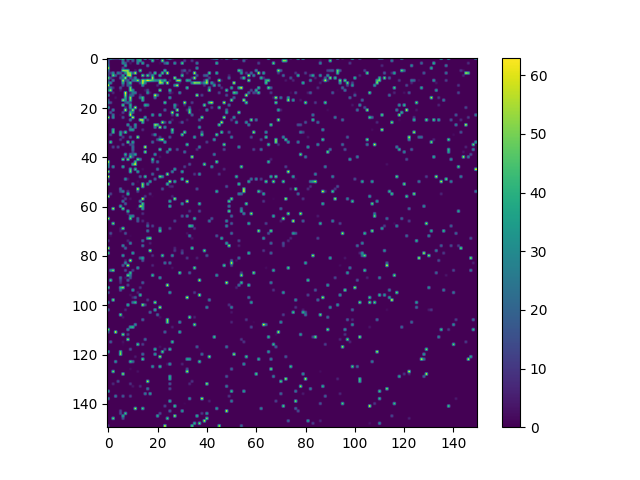

Source data for this figure (header and first rows):
0, 56, 26, 21, 20, 44, 62, 4, 52, 55, 34, 0, 47, 41, 0, 58, 0, 42, 11, 8, 22, 0, 11, 0
18, 0, 0, 0, 0, 0, 25, 0, 15, 0, 19, 0, 29, 38, 0, 0, 0, 0, 45, 0, 0, 0, 54, 0
18, 0, 0, 0, 0, 0, 31, 19, 0, 4, 0, 0, 30, 0, 39, 0, 0, 0, 0, 0, 0, 2, 0, 20
26, 0, 0, 0, 0, 0, 0, 38, 0, 0, 0, 0, 0, 0, 0, 0, 27, 0, 0, 0, 0, 0, 0, 0
58, 0, 0, 0, 0, 0, 15, 0, 0, 0, 0, 0, 0, 0, 0, 0, 0, 0, 0, 0, 0, 0, 0, 0
23, 0, 0, 0, 0, 0, 54, 52, 52, 0, 0, 5, 1, 50, 0, 0, 0, 0, 0, 0, 0, 0, 0, 44
11, 10, 32, 0, 27, 17, 0, 31, 54, 51, 18, 60, 0, 0, 0, 0, 0, 14, 0, 48, 0, 0, 48, 0
13, 0, 50, 20, 0, 5, 37, 0, 54, 57, 0, 0, 0, 0, 52, 4, 49, 7, 38, 0, 1, 44, 0, 0
51, 12, 0, 0, 0, 18, 18, 58, 0, 17, 6, 34, 0, 0, 0, 0, 0, 0, 57, 0, 0, 0, 0, 0
13, 0, 27, 0, 0, 0, 56, 12, 21, 0, 26, 27, 56, 7, 58, 42, 61, 51, 44, 33, 30, 50, 26, 43
26, 32, 0, 0, 0, 0, 39, 0, 22, 46, 0, 0, 0, 16, 56, 29, 0, 0, 0, 0, 0, 58, 49, 0
61, 0, 0, 0, 0, 0, 16, 0, 20, 12, 0, 0, 0, 0, 35, 0, 0, 0, 0, 0, 8, 0, 0, 0
10, 25, 9, 0, 0, 17, 0, 0, 0, 50, 0, 0, 0, 0, 0, 0, 0, 0, 0, 0, 0, 0, 0, 0
32, 56, 0, 0, 0, 4, 0, 0, 0, 50, 34, 0, 0, 0, 0, 4, 17, 0, 0, 0, 0, 56, 0, 0
0, 0, 8, 0, 0, 0, 0, 63, 0, 6, 25, 28, 0, 0, 0, 0, 33, 4, 0, 0, 0, 0, 0, 0
29, 0, 0, 0, 0, 0, 0, 52, 0, 20, 22, 0, 0, 8, 0, 0, 0, 0, 0, 63, 24, 0, 0, 0
0, 0, 0, 3, 0, 0, 0, 40, 0, 55, 0, 0, 0, 22, 46, 0, 0, 0, 0, 25, 0, 0, 0, 0
17, 0, 0, 0, 0, 0, 55, 31, 0, 46, 0, 0, 0, 0, 41, 0, 0, 0, 0, 0, 0, 0, 0, 0
28, 16, 0, 0, 0, 0, 0, 14, 24, 12, 0, 0, 0, 0, 0, 0, 0, 0, 0, 0, 0, 0, 0, 48
3, 0, 0, 0, 0, 0, 49, 0, 0, 41, 0, 0, 0, 0, 0, 42, 33, 0, 0, 0, 0, 0, 0, 0
38, 0, 0, 0, 0, 0, 0, 10, 0, 36, 0, 61, 0, 0, 0, 3, 0, 0, 0, 0, 0, 0, 0, 0
0, 0, 30, 0, 0, 0, 0, 60, 0, 10, 56, 0, 0, 13, 0, 0, 0, 0, 0, 0, 0, 0, 0, 22
1, 19, 0, 0, 0, 0, 14, 0, 0, 42, 22, 0, 0, 0, 0, 0, 0, 0, 0, 0, 0, 0, 0, 0
0, 0, 26, 0, 0, 2, 0, 0, 0, 62, 0, 0, 0, 0, 0, 0, 0, 0, 39, 0, 0, 40, 0, 0
59, 0, 33, 0, 0, 0, 18, 0, 0, 0, 61, 0, 0, 0, 0, 39, 0, 0, 0, 0, 0, 0, 0, 0
1, 0, 0, 0, 0, 0, 0, 0, 0, 28, 0, 0, 0, 57, 55, 0, 10, 0, 0, 0, 0, 0, 0, 0
2, 0, 0, 0, 0, 0, 0, 0, 0, 0, 0, 0, 0, 0, 42, 0, 0, 0, 0, 0, 0, 0, 57, 13
0, 0, 0, 0, 0, 0, 0, 0, 36, 0, 0, 34, 0, 0, 0, 0, 0, 0, 0, 55, 47, 0, 0, 0
0, 0, 0, 0, 0, 0, 0, 0, 0, 20, 0, 27, 0, 0, 0, 0, 0, 0, 0, 30, 0, 60, 0, 33
0, 0, 43, 0, 0, 0, 0, 0, 0, 34, 38, 0, 0, 0, 9, 0, 0, 0, 0, 0, 0, 0, 0, 0
0, 0, 47, 0, 0, 36, 7, 49, 0, 0, 0, 0, 0, 0, 0, 0, 0, 0, 0, 0, 0, 0, 0, 0
0, 13, 0, 0, 0, 38, 0, 0, 0, 0, 0, 0, 0, 0, 0, 0, 0, 0, 7, 34, 0, 0, 0, 0
0, 0, 0, 0, 0, 0, 13, 0, 0, 20, 0, 0, 58, 0, 0, 0, 0, 0, 0, 0, 0, 10, 0, 0
0, 0, 0, 0, 0, 11, 0, 0, 0, 0, 0, 0, 0, 0, 0, 0, 0, 0, 0, 0, 17, 45, 58, 0
0, 48, 0, 0, 0, 0, 0, 0, 54, 0, 39, 0, 0, 0, 0, 0, 0, 0, 23, 0, 0, 0, 0, 39
0, 0, 0, 0, 0, 0, 15, 0, 0, 14, 15, 0, 0, 0, 0, 0, 0, 0, 0, 0, 0, 0, 0, 0
0, 0, 15, 0, 15, 0, 0, 1, 0, 0, 24, 0, 0, 0, 0, 63, 0, 0, 0, 0, 0, 0, 0, 0
0, 0, 0, 0, 0, 0, 0, 0, 0, 0, 22, 0, 0, 0, 0, 0, 0, 0, 0, 0, 0, 48, 0, 0
0, 0, 0, 0, 0, 0, 0, 0, 0, 0, 13, 0, 0, 0, 0, 55, 0, 0, 0, 0, 0, 0, 0, 0
0, 0, 0, 0, 0, 0, 0, 42, 0, 27, 16, 38, 0, 0, 0, 0, 0, 0, 0, 34, 0, 0, 0, 0
0, 0, 0, 0, 0, 0, 0, 11, 0, 50, 15, 0, 0, 0, 0, 0, 0, 0, 0, 0, 0, 3, 0, 0
0, 0, 0, 0, 0, 0, 53, 0, 54, 0, 0, 0, 52, 26, 0, 0, 0, 0, 46, 0, 0, 0, 0, 0
60, 0, 0, 0, 0, 0, 0, 0, 0, 0, 0, 45, 0, 0, 0, 0, 0, 0, 22, 0, 24, 0, 0, 0
31, 0, 0, 0, 0, 0, 0, 0, 0, 0, 39, 60, 0, 0, 0, 0, 0, 0, 0, 0, 0, 0, 0, 0
29, 0, 33, 0, 0, 0, 41, 0, 0, 0, 0, 0, 0, 0, 0, 0, 0, 0, 0, 0, 0, 0, 0, 0
0, 0, 0, 0, 0, 0, 0, 0, 0, 45, 0, 46, 0, 0, 2, 0, 0, 0, 0, 0, 25, 0, 0, 0
58, 0, 0, 0, 0, 0, 0, 0, 0, 48, 0, 0, 38, 0, 0, 0, 0, 0, 0, 0, 0, 0, 0, 0
0, 0, 0, 0, 0, 0, 0, 0, 0, 0, 0, 0, 0, 0, 0, 0, 0, 0, 23, 0, 0, 0, 0, 0
63, 0, 0, 0, 0, 0, 0, 0, 0, 0, 0, 0, 0, 19, 0, 46, 0, 0, 0, 0, 0, 53, 33, 0
6, 0, 0, 0, 0, 0, 0, 34, 4, 0, 0, 0, 0, 0, 0, 0, 0, 0, 0, 20, 0, 0, 0, 0
0, 0, 0, 0, 0, 0, 0, 0, 0, 0, 0, 0, 2, 0, 0, 0, 0, 38, 0, 0, 0, 0, 0, 0
56, 0, 0, 0, 0, 0, 0, 0, 0, 0, 25, 0, 0, 0, 54, 0, 33, 0, 0, 0, 0, 0, 0, 0
1, 0, 0, 0, 0, 0, 0, 0, 0, 0, 0, 0, 0, 0, 50, 0, 0, 0, 0, 0, 0, 0, 0, 0
0, 0, 0, 0, 0, 24, 0, 0, 0, 0, 0, 0, 60, 0, 0, 0, 0, 0, 0, 0, 0, 0, 18, 0
0, 0, 0, 0, 0, 15, 29, 0, 11, 0, 0, 0, 14, 0, 0, 0, 0, 0, 0, 0, 0, 0, 0, 0
0, 14, 0, 0, 0, 0, 0, 0, 45, 0, 0, 0, 0, 0, 0, 0, 0, 8, 0, 0, 0, 0, 0, 0
59, 0, 0, 0, 0, 0, 6, 0, 0, 0, 0, 0, 0, 0, 0, 10, 0, 0, 1, 0, 0, 0, 0, 0
0, 0, 0, 0, 0, 0, 0, 13, 0, 3, 0, 0, 0, 0, 63, 0, 0, 0, 0, 0, 0, 0, 0, 0
0, 0, 0, 0, 0, 0, 27, 0, 0, 0, 0, 0, 0, 30, 0, 0, 0, 0, 0, 0, 0, 0, 0, 0
0, 0, 0, 0, 0, 0, 0, 21, 0, 0, 0, 0, 0, 0, 47, 0, 0, 0, 0, 0, 0, 0, 0, 0
0, 0, 0, 0, 0, 42, 0, 0, 0, 0, 0, 0, 0, 59, 39, 0, 0, 0, 0, 0, 0, 0, 0, 0
... 89 more rows
